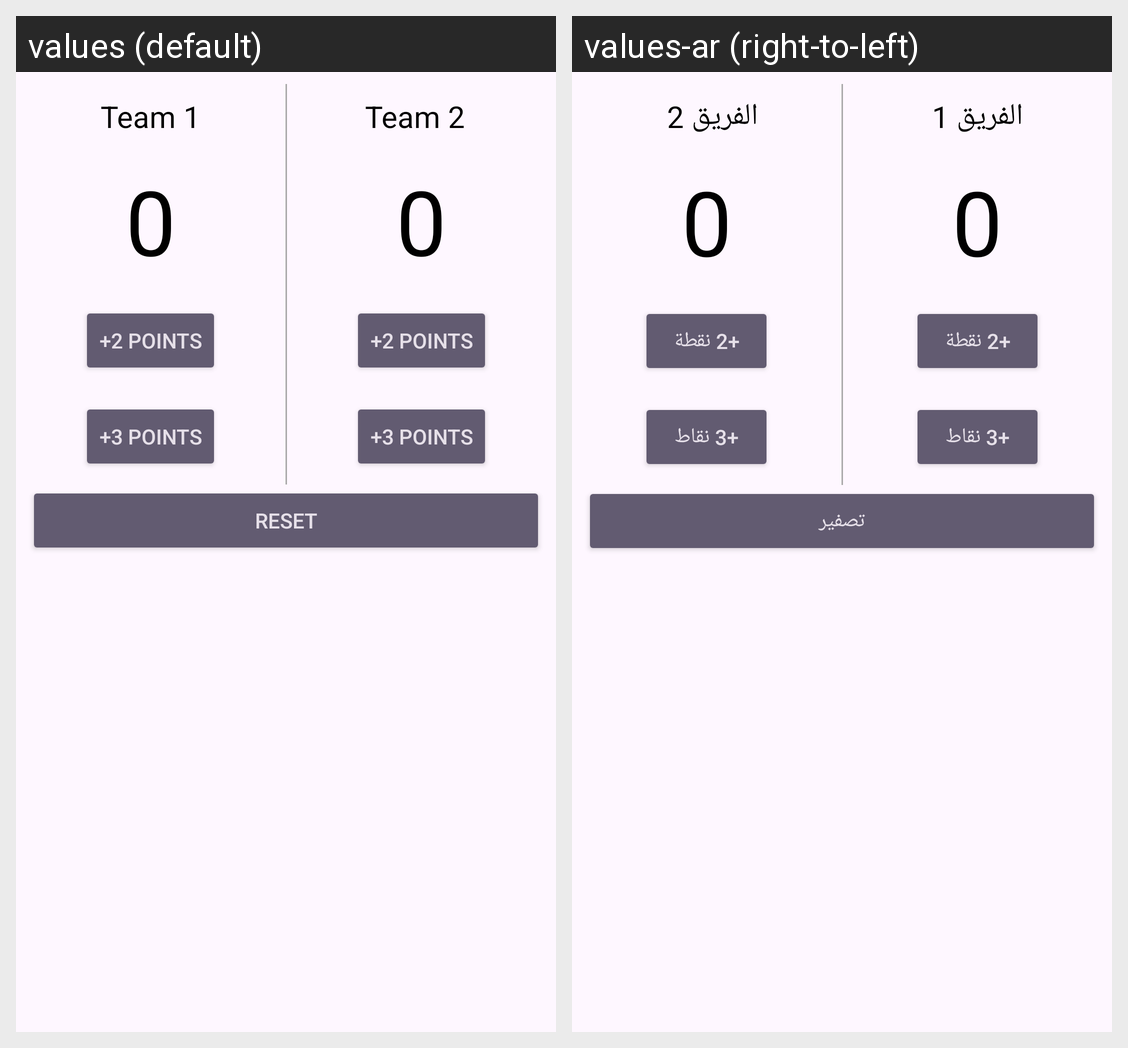

This grid shows one Android layout under two languages. Give, for every string resource on the screen, its name, the default text and each shown locale's text.
Android screen res/layout/main_ui.xml rendered under 2 locales, left to right: values (default), values-ar (right-to-left). Device: Nexus 5 (rendered at 1080×1920; each locale shown at half size, 540×960, under a caption strip naming it); theme AppTheme.
Strings drawn on this screen, with the default value and each locale's value (text and hints the layout hard-codes, and strings that could not be matched under every locale, appear in the picture but are not listed):

team_1
  values: Team 1
  values-ar: الفريق 1

team_2
  values: Team 2
  values-ar: الفريق 2

reset
  values: Reset
  values-ar: تصفير

plus2
  values: +2 Points
  values-ar: +2 نقطة

plus3
  values: +3 Points
  values-ar: +3 نقاط
